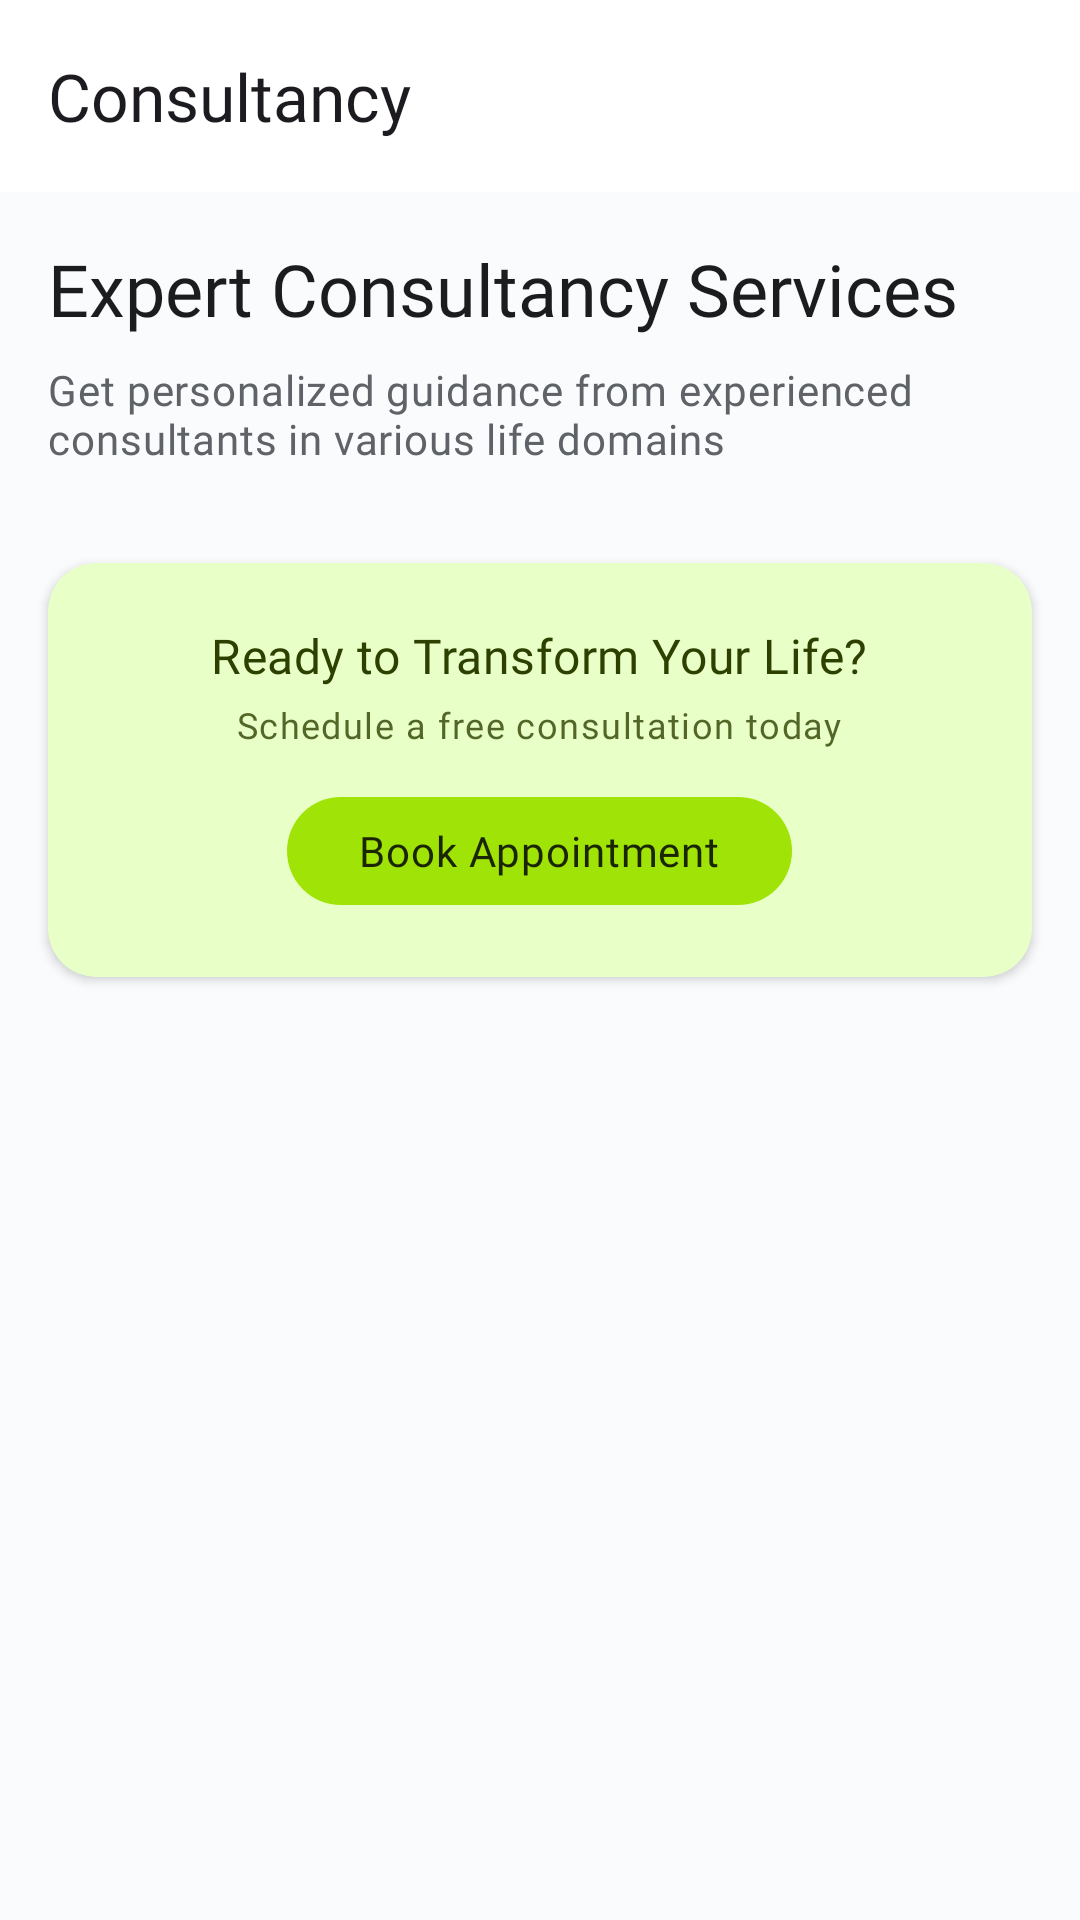

This screen was rendered from an Android layout file. Write that file and the resources it references.
<!-- AndroidManifest.xml: application theme Theme.Kunworld -->
<!-- res/layout/fragment_consultancy.xml -->
<?xml version="1.0" encoding="utf-8"?>
<androidx.coordinatorlayout.widget.CoordinatorLayout
    xmlns:android="http://schemas.android.com/apk/res/android"
    xmlns:app="http://schemas.android.com/apk/res-auto"
    xmlns:tools="http://schemas.android.com/tools"
    android:layout_width="match_parent"
    android:layout_height="match_parent"
    android:background="@color/background">

    <com.google.android.material.appbar.AppBarLayout
        android:layout_width="match_parent"
        android:layout_height="wrap_content"
        android:background="@color/surface"
        app:elevation="0dp">

        <androidx.appcompat.widget.Toolbar
            android:id="@+id/toolbar"
            android:layout_width="match_parent"
            android:layout_height="?attr/actionBarSize"
            app:title="@string/consultancy"
            app:titleTextAppearance="@style/TextAppearance.KunWorld.TitleLarge"
            app:navigationIcon="@drawable/ic_arrow_back" />

    </com.google.android.material.appbar.AppBarLayout>

    <androidx.core.widget.NestedScrollView
        android:layout_width="match_parent"
        android:layout_height="match_parent"
        android:fillViewport="true"
        android:clipToPadding="false"
        app:layout_behavior="@string/appbar_scrolling_view_behavior">

        <LinearLayout
            android:layout_width="match_parent"
            android:layout_height="wrap_content"
            android:orientation="vertical"
            android:paddingBottom="100dp">

            
            <LinearLayout
                android:layout_width="match_parent"
                android:layout_height="wrap_content"
                android:orientation="vertical"
                android:padding="16dp">

                <TextView
                    android:layout_width="match_parent"
                    android:layout_height="wrap_content"
                    android:text="@string/consultancy_header"
                    android:textAppearance="@style/TextAppearance.KunWorld.HeadlineSmall"
                    android:textColor="@color/text_primary" />

                <TextView
                    android:layout_width="match_parent"
                    android:layout_height="wrap_content"
                    android:layout_marginTop="8dp"
                    android:text="@string/consultancy_subtitle"
                    android:textAppearance="@style/TextAppearance.KunWorld.BodyMedium"
                    android:textColor="@color/text_secondary" />

            </LinearLayout>

            
            <androidx.recyclerview.widget.RecyclerView
                android:id="@+id/rvServices"
                android:layout_width="match_parent"
                android:layout_height="wrap_content"
                android:clipToPadding="false"
                android:clipChildren="false"
                android:overScrollMode="never"
                app:layoutManager="androidx.recyclerview.widget.LinearLayoutManager"
                tools:listitem="@layout/item_consultancy_service"
                tools:itemCount="5" />

            
            <com.google.android.material.card.MaterialCardView
                android:layout_width="match_parent"
                android:layout_height="wrap_content"
                android:layout_marginHorizontal="16dp"
                android:layout_marginTop="16dp"
                app:cardCornerRadius="16dp"
                app:cardElevation="2dp"
                app:cardBackgroundColor="@color/primary_container">

                <LinearLayout
                    android:layout_width="match_parent"
                    android:layout_height="wrap_content"
                    android:orientation="vertical"
                    android:padding="20dp"
                    android:gravity="center">

                    <TextView
                        android:layout_width="wrap_content"
                        android:layout_height="wrap_content"
                        android:text="@string/consultancy_cta_title"
                        android:textAppearance="@style/TextAppearance.KunWorld.TitleMedium"
                        android:textColor="@color/on_primary_container" />

                    <TextView
                        android:layout_width="wrap_content"
                        android:layout_height="wrap_content"
                        android:layout_marginTop="4dp"
                        android:text="@string/consultancy_cta_subtitle"
                        android:textAppearance="@style/TextAppearance.KunWorld.BodySmall"
                        android:textColor="@color/on_primary_container"
                        android:alpha="0.8" />

                    <com.google.android.material.button.MaterialButton
                        android:id="@+id/btnBookAppointment"
                        android:layout_width="wrap_content"
                        android:layout_height="44dp"
                        android:layout_marginTop="12dp"
                        android:text="@string/hyperlink"
                        android:textAllCaps="false"
                        app:cornerRadius="22dp"
                        app:icon="@drawable/ic_chevron_right"
                        app:iconGravity="end" />

                </LinearLayout>

            </com.google.android.material.card.MaterialCardView>

        </LinearLayout>

    </androidx.core.widget.NestedScrollView>

</androidx.coordinatorlayout.widget.CoordinatorLayout>
<!-- res/layout/item_consultancy_service.xml (included above) -->
<?xml version="1.0" encoding="utf-8"?>
<com.google.android.material.card.MaterialCardView
    xmlns:android="http://schemas.android.com/apk/res/android"
    xmlns:app="http://schemas.android.com/apk/res-auto"
    xmlns:tools="http://schemas.android.com/tools"
    android:id="@+id/cardService"
    android:layout_width="match_parent"
    android:layout_height="wrap_content"
    android:layout_marginHorizontal="16dp"
    android:layout_marginVertical="8dp"
    app:cardCornerRadius="20dp"
    app:cardElevation="4dp"
    app:strokeWidth="0dp">

    <LinearLayout
        android:layout_width="match_parent"
        android:layout_height="wrap_content"
        android:orientation="vertical">

        
        <FrameLayout
            android:layout_width="match_parent"
            android:layout_height="160dp">

            <ImageView
                android:id="@+id/ivServiceImage"
                android:layout_width="match_parent"
                android:layout_height="match_parent"
                android:scaleType="centerCrop"
                tools:src="@drawable/consultancy_business" />

            
            <View
                android:layout_width="match_parent"
                android:layout_height="match_parent"
                android:background="@drawable/card_gradient_overlay" />

            
            <TextView
                android:id="@+id/tvServiceTitle"
                android:layout_width="wrap_content"
                android:layout_height="wrap_content"
                android:layout_gravity="bottom|start"
                android:layout_margin="16dp"
                android:textAppearance="@style/TextAppearance.KunWorld.TitleLarge"
                android:textColor="@color/white"
                android:textStyle="bold"
                android:shadowColor="#80000000"
                android:shadowDx="1"
                android:shadowDy="1"
                android:shadowRadius="3"
                tools:text="Business Consultancy" />
        </FrameLayout>

        
        <LinearLayout
            android:layout_width="match_parent"
            android:layout_height="wrap_content"
            android:orientation="vertical"
            android:padding="16dp">

            
            <TextView
                android:id="@+id/tvTagline"
                android:layout_width="match_parent"
                android:layout_height="wrap_content"
                android:textAppearance="@style/TextAppearance.KunWorld.BodyMedium"
                android:textColor="@color/text_secondary"
                tools:text="Transform your business vision into reality" />

            
            <com.google.android.flexbox.FlexboxLayout
                android:id="@+id/flexFeatures"
                android:layout_width="match_parent"
                android:layout_height="wrap_content"
                android:layout_marginTop="12dp"
                app:flexWrap="wrap"
                app:alignItems="flex_start"
                app:justifyContent="flex_start">

                <com.google.android.material.chip.Chip
                    android:id="@+id/chipFeature1"
                    style="@style/Widget.KunWorld.Chip"
                    android:layout_width="wrap_content"
                    android:layout_height="32dp"
                    android:layout_marginEnd="6dp"
                    android:layout_marginBottom="6dp"
                    android:textSize="11sp"
                    tools:text="Business Mindset" />

                <com.google.android.material.chip.Chip
                    android:id="@+id/chipFeature2"
                    style="@style/Widget.KunWorld.Chip"
                    android:layout_width="wrap_content"
                    android:layout_height="32dp"
                    android:layout_marginEnd="6dp"
                    android:layout_marginBottom="6dp"
                    android:textSize="11sp"
                    tools:text="Finance Management" />

                <com.google.android.material.chip.Chip
                    android:id="@+id/chipFeature3"
                    style="@style/Widget.KunWorld.Chip"
                    android:layout_width="wrap_content"
                    android:layout_height="32dp"
                    android:layout_marginEnd="6dp"
                    android:layout_marginBottom="6dp"
                    android:textSize="11sp"
                    tools:text="+5 more" />

            </com.google.android.flexbox.FlexboxLayout>

            
            <com.google.android.material.button.MaterialButton
                android:id="@+id/btnLearnMore"
                style="@style/Widget.Material3.Button.TonalButton"
                android:layout_width="match_parent"
                android:layout_height="48dp"
                android:layout_marginTop="8dp"
                android:text="@string/btn_learn_more"
                android:textAllCaps="false"
                app:cornerRadius="12dp" />

        </LinearLayout>

    </LinearLayout>

</com.google.android.material.card.MaterialCardView>
<!-- resources referenced by this layout -->
<resources>
  <color name="background">#FAFBFC</color>
  <color name="on_primary_container">#2d4000</color>
  <color name="primary_container">#e8ffc7</color>
  <color name="surface">#FFFFFF</color>
  <color name="text_primary">#1A1C1E</color>
  <color name="text_secondary">#5F6368</color>
  <color name="white">#FFFFFFFF</color>
  <string name="btn_learn_more">Learn More</string>
  <string name="consultancy">Consultancy</string>
  <string name="consultancy_cta_subtitle">Schedule a free consultation today</string>
  <string name="consultancy_cta_title">Ready to Transform Your Life?</string>
  <string name="consultancy_header">Expert Consultancy Services</string>
  <string name="consultancy_subtitle">Get personalized guidance from experienced consultants in various life domains</string>
  <string name="hyperlink">Book Appointment</string>
  <color name="chip_background">#e8ffc7</color>
  <color name="chip_text">#5a8003</color>
  <style name="TextAppearance.KunWorld.Chip">
          <item name="fontFamily">@font/inter_medium</item>
          <item name="android:fontFamily">@font/inter_medium</item>
          <item name="android:textSize">13sp</item>
          <item name="android:letterSpacing">0.01</item>
      </style>
  <color name="primary">#a0e306</color>
  <color name="primary_dark">#7ab505</color>
  <color name="on_primary">#1a2600</color>
  <color name="secondary">#0050ef</color>
  <color name="secondary_container">#dce4ff</color>
  <color name="on_secondary">#FFFFFF</color>
  <color name="on_secondary_container">#001a4d</color>
  <color name="tertiary">#D4AF37</color>
  <color name="tertiary_container">#FFF8E1</color>
  <color name="on_tertiary">#3D2E00</color>
  <color name="surface_variant">#F8F9FA</color>
  <color name="on_surface">#1A1C1E</color>
  <color name="on_surface_variant">#44474E</color>
  <color name="on_background">#1A1C1E</color>
  <color name="error">#B00020</color>
  <color name="error_container">#FDEAEA</color>
  <color name="on_error">#FFFFFF</color>
  <color name="on_error_container">#410002</color>
  <color name="outline">#79747E</color>
  <color name="outline_variant">#CAC4D0</color>
  <style name="ShapeAppearance.KunWorld.SmallComponent" parent="ShapeAppearance.Material3.SmallComponent">
          <item name="cornerFamily">rounded</item>
          <item name="cornerSize">8dp</item>
      </style>
  <style name="ShapeAppearance.KunWorld.MediumComponent" parent="ShapeAppearance.Material3.MediumComponent">
          <item name="cornerFamily">rounded</item>
          <item name="cornerSize">12dp</item>
      </style>
  <style name="ShapeAppearance.KunWorld.LargeComponent" parent="ShapeAppearance.Material3.LargeComponent">
          <item name="cornerFamily">rounded</item>
          <item name="cornerSize">16dp</item>
      </style>
  <style name="Widget.KunWorld.Button" parent="Widget.Material3.Button">
          <item name="cornerRadius">12dp</item>
          <item name="android:textAppearance">@style/TextAppearance.KunWorld.Button</item>
          <item name="backgroundTint">@color/primary</item>
      </style>
  <style name="Widget.KunWorld.FAB" parent="Widget.Material3.FloatingActionButton.Primary">
          <item name="backgroundTint">@color/fab_background</item>
          <item name="tint">@color/fab_icon</item>
          <item name="shapeAppearance">@style/ShapeAppearance.KunWorld.FAB</item>
      </style>
  <color name="card_background">#FFFFFF</color>
  <color name="fab_background">#0050ef</color>
  <color name="fab_icon">#FFFFFF</color>
  <style name="ShapeAppearance.KunWorld.FAB" parent="">
          <item name="cornerFamily">rounded</item>
          <item name="cornerSize">16dp</item>
      </style>
  <color name="bottom_nav_background">#FFFFFF</color>
  <style name="Widget.KunWorld.BottomNavigation.ActiveIndicator" parent="Widget.Material3.BottomNavigationView.ActiveIndicator">
          <item name="android:color">@color/primary_container</item>
      </style>
</resources>
